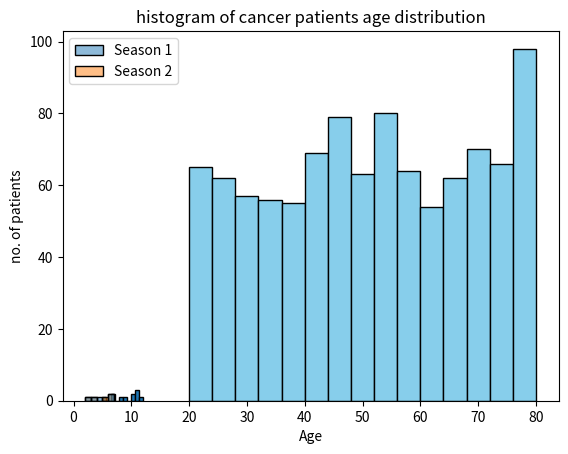
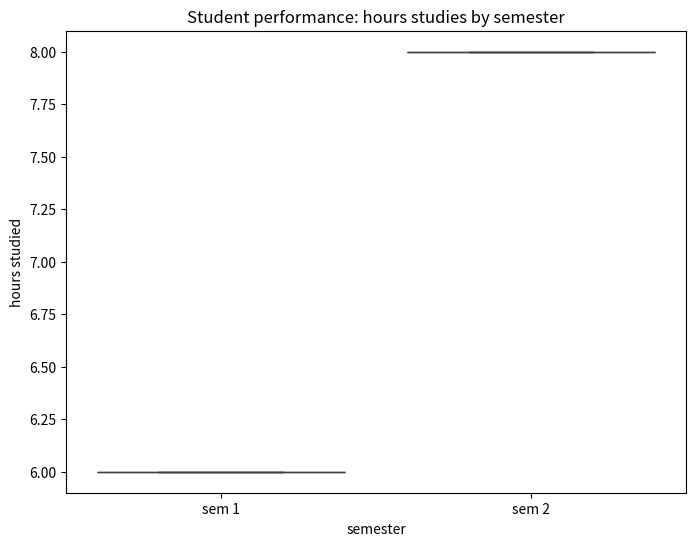

These charts were generated, in order, by the following Python code:
# -*- coding: utf-8 -*-
"""histogram.ipynb

Automatically generated by Colab.

Original file is located at
    https://colab.research.google.com/drive/1uyZTFSqfHJVVTjfUA-WGPnrEOmkcOLTU
"""

import matplotlib.pyplot as plt
#sample data: a small set of values
data = [5,7,7,8,9,10,10,11,12,11,11]
#create the histogram
plt.hist(data,bins=10,edgecolor="black")
#set the title and lables for the plot

plt.title("Simple histogram example")
plt.xlabel("Numbers")
plt.ylabel("Count")

plt.show()

import matplotlib.pyplot as pt
import pandas as pd
import seaborn as sns
datf = pd.DataFrame({"Season 1":[7,7,4,3,2],
                     "Season 2":[2,3,5,6,7]})
p = sns.histplot(data = datf)
p.set(xlabel = "X Label value",ylabel="y label value")
pt.show()

import matplotlib.pyplot as plt
import numpy as np
np.random.seed(42)
data = np.random.randint(20,81,1000)
plt.hist(data, bins=15, edgecolor="black", color='Skyblue')

plt.title("histogram of cancer patients age distribution")
plt.xlabel("Age")
plt.ylabel("no. of patients")
plt.show()


#task 4
import pandas as pd
import seaborn as sns
import matplotlib.pyplot as plt

data = {
    "semester" : ['sem 1','sem 2'],
    "hours_studied": [6,8]
}
df = pd.DataFrame(data)

plt.figure(figsize=(8,6))
sns.boxplot(x='semester',y='hours_studied',data=df)
plt.title("Student performance: hours studies by semester")
plt.xlabel("semester")
plt.ylabel("hours studied")
plt.show()


